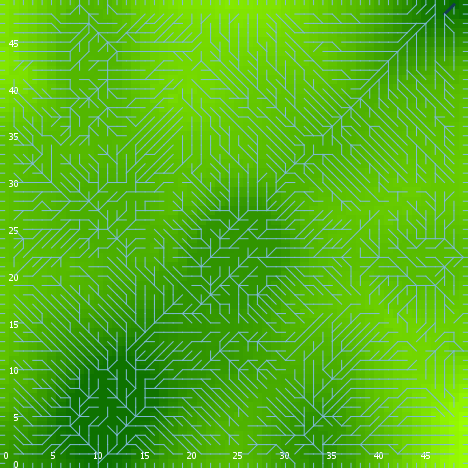

Values plotted in this chart, from the file beside it:
export-world data (NetLogo 6.0.4)
land_05_withInitialEcologicalCommunity.n…
06/24/2020 23:02:57:895 +0100
RANDOM STATE
0 0 -1727483681 72 1.5972634328688096 fa…
GLOBALS
min-pxcor, max-pxcor, min-pycor, max-pycor, perspective, subject, nextIndex, directed-links, ticks, display-mode, ecol_brushfrequencyinflection, ecol_brushfrequencyrate, ecol_grassfrequencyinflection, ecol_grassfrequencyrate, ecol_woodfrequencyinflection, ecol_woodfrequencyrate, elevationdistribution, elev_algorithm-style, elev_featureanglerange, elev_inversioniterations, elev_noise, elev_numdepressions, elev_numprotuberances, elev_numranges
0, 49, 0, 49, 0, nobody, 2600, "UNDIRECTED", -1, "elevation (m)", 7.895, 0.001305, 1.66, 0.173, 19.97, 0.01715, [32.251326126815485 34.285381126633034 1…, "C#", 22.34, 0.6009, 1.183, 10, 2, 52
TURTLES
who, color, heading, xcor, ycor, shape, label, label-color, breed, hidden?, size, pen-size, pen-mode, numpoints
0, 45, 19, 30, 39, "default", "", 9.9, {breed flowholders}, true, 1, 1, "up", 
1, 15, 82, 20, 28, "default", "", 9.9, {breed flowholders}, true, 1, 1, "up", 
2, 97, 180, 15, 0, "line half", "", 9.9, {breed flowholders}, false, 1, 1, "up", 
3, 97, 180, 9, 0, "line half", "", 9.9, {breed flowholders}, false, 1, 1, "up", 
4, 97, 0, 29, 49, "line half", "", 9.9, {breed flowholders}, false, 1, 1, "up", 
5, 97, 270, 0, 2, "line half", "", 9.9, {breed flowholders}, false, 1, 1, "up", 
6, 97, 0, 7, 49, "line half", "", 9.9, {breed flowholders}, false, 1, 1, "up", 
7, 97, 180, 14, 0, "line half", "", 9.9, {breed flowholders}, false, 1, 1, "up", 
8, 5, 73, 9, 13, "default", "", 9.9, {breed flowholders}, true, 1, 1, "up", 
9, 135, 36, 14, 6, "default", "", 9.9, {breed flowholders}, true, 1, 1, "up", 
10, 35, 351, 5, 26, "default", "", 9.9, {breed flowholders}, true, 1, 1, "up", 
11, 35, 347, 40, 18, "default", "", 9.9, {breed flowholders}, true, 1, 1, "up", 
12, 135, 358, 9, 6, "default", "", 9.9, {breed flowholders}, true, 1, 1, "up", 
13, 65, 312, 42, 44, "default", "", 9.9, {breed flowholders}, true, 1, 1, "up", 
14, 35, 100, 1, 36, "default", "", 9.9, {breed flowholders}, true, 1, 1, "up", 
15, 5, 52, 46, 10, "default", "", 9.9, {breed flowholders}, true, 1, 1, "up", 
16, 125, 247, 20, 10, "default", "", 9.9, {breed flowholders}, true, 1, 1, "up", 
17, 35, 136, 26, 12, "default", "", 9.9, {breed flowholders}, true, 1, 1, "up", 
18, 65, 210, 6, 40, "default", "", 9.9, {breed flowholders}, true, 1, 1, "up", 
19, 35, 188, 38, 5, "default", "", 9.9, {breed flowholders}, true, 1, 1, "up", 
20, 45, 70, 22, 3, "default", "", 9.9, {breed flowholders}, true, 1, 1, "up", 
21, 135, 288, 48, 16, "default", "", 9.9, {breed flowholders}, true, 1, 1, "up", 
22, 25, 157, 32, 26, "default", "", 9.9, {breed flowholders}, true, 1, 1, "up", 
23, 25, 290, 36, 5, "default", "", 9.9, {breed flowholders}, true, 1, 1, "up", 
24, 45, 66, 37, 21, "default", "", 9.9, {breed flowholders}, true, 1, 1, "up", 
25, 115, 318, 31, 5, "default", "", 9.9, {breed flowholders}, true, 1, 1, "up", 
26, 45, 116, 2, 21, "default", "", 9.9, {breed flowholders}, true, 1, 1, "up", 
27, 35, 126, 29, 34, "default", "", 9.9, {breed flowholders}, true, 1, 1, "up", 
28, 125, 209, 48, 32, "default", "", 9.9, {breed flowholders}, true, 1, 1, "up", 
29, 5, 255, 10, 8, "default", "", 9.9, {breed flowholders}, true, 1, 1, "up", 
30, 15, 147, 39, 11, "default", "", 9.9, {breed flowholders}, true, 1, 1, "up", 
31, 25, 196, 38, 6, "default", "", 9.9, {breed flowholders}, true, 1, 1, "up", 
32, 97, 0, 37, 49, "line half", "", 9.9, {breed flowholders}, false, 1, 1, "up", 
33, 45, 227, 11, 20, "default", "", 9.9, {breed flowholders}, true, 1, 1, "up", 
34, 105, 152, 31, 42, "default", "", 9.9, {breed flowholders}, true, 1, 1, "up", 
35, 115, 236, 29, 22, "default", "", 9.9, {breed flowholders}, true, 1, 1, "up", 
36, 125, 234, 44, 12, "default", "", 9.9, {breed flowholders}, true, 1, 1, "up", 
37, 35, 314, 28, 1, "default", "", 9.9, {breed flowholders}, true, 1, 1, "up", 
38, 85, 234, 3, 44, "default", "", 9.9, {breed flowholders}, true, 1, 1, "up", 
39, 95, 129, 48, 49, "default", "", 9.9, {breed flowholders}, true, 1, 1, "up", 
40, 125, 283, 29, 9, "default", "", 9.9, {breed flowholders}, true, 1, 1, "up", 
41, 95, 163, 7, 27, "default", "", 9.9, {breed flowholders}, true, 1, 1, "up", 
42, 97, 0, 35, 49, "line half", "", 9.9, {breed flowholders}, false, 1, 1, "up", 
43, 65, 295, 2, 18, "default", "", 9.9, {breed flowholders}, true, 1, 1, "up", 
44, 85, 168, 27, 6, "default", "", 9.9, {breed flowholders}, true, 1, 1, "up", 
45, 75, 171, 6, 20, "default", "", 9.9, {breed flowholders}, true, 1, 1, "up", 
46, 85, 344, 4, 33, "default", "", 9.9, {breed flowholders}, true, 1, 1, "up", 
47, 75, 79, 8, 15, "default", "", 9.9, {breed flowholders}, true, 1, 1, "up", 
48, 55, 242, 47, 11, "default", "", 9.9, {breed flowholders}, true, 1, 1, "up", 
49, 35, 37, 12, 48, "default", "", 9.9, {breed flowholders}, true, 1, 1, "up", 
50, 45, 249, 15, 14, "default", "", 9.9, {breed flowholders}, true, 1, 1, "up", 
... 10,344 more rows
